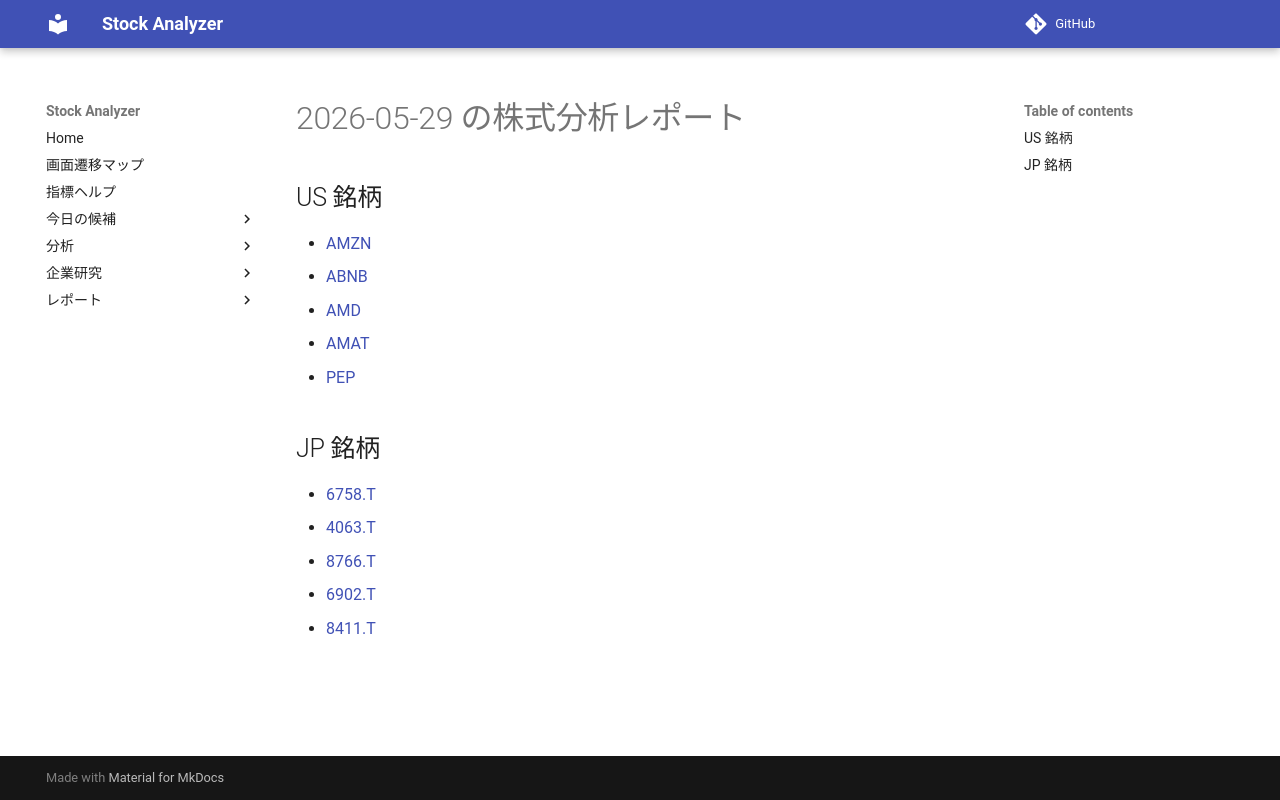

repository: Yumi-note/Making-APP · page: reports/2026-05-29/182113/index.html · generator: mkdocs

# 2026-05-29 の株式分析レポート

## US 銘柄

- [AMZN](AMZN.md)
- [ABNB](ABNB.md)
- [AMD](AMD.md)
- [AMAT](AMAT.md)
- [PEP](PEP.md)

## JP 銘柄

- [6758.T](6758_T.md)
- [4063.T](4063_T.md)
- [8766.T](8766_T.md)
- [6902.T](6902_T.md)
- [8411.T](8411_T.md)
